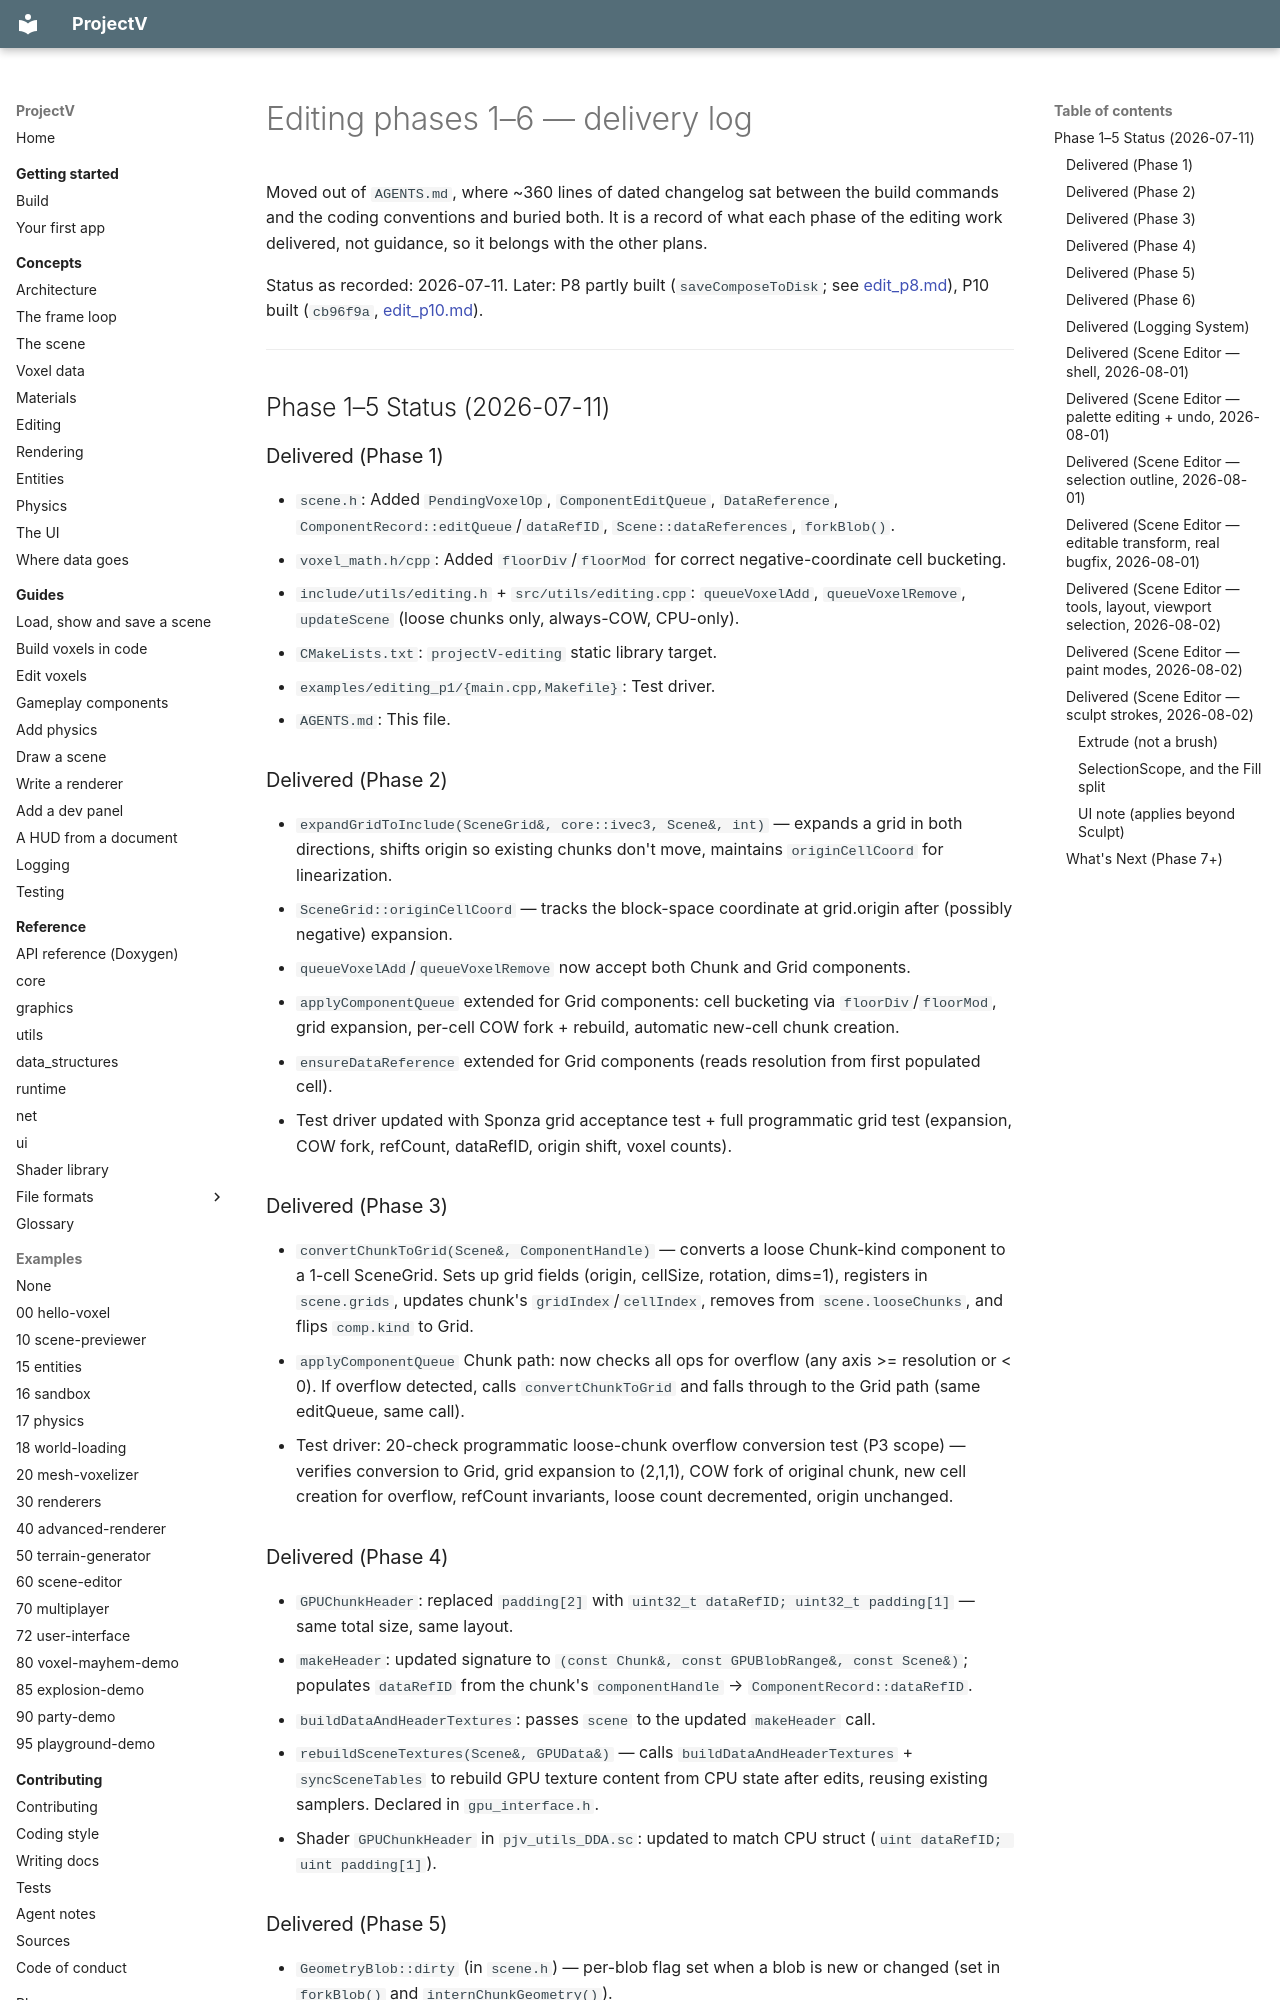

repository: ajsuper/ProjectV · page: plans/edit-phases-changelog/index.html · generator: mkdocs

# Editing phases 1–6 — delivery log

Moved out of `AGENTS.md`, where ~360 lines of dated changelog sat between the build commands and
the coding conventions and buried both. It is a record of what each phase of the editing work
delivered, not guidance, so it belongs with the other plans.

Status as recorded: 2026-07-11. Later: P8 partly built (`saveComposeToDisk`; see [edit_p8.md](edit_p8.md)),
P10 built (`cb96f9a`, [edit_p10.md](edit_p10.md)).

---

## Phase 1–5 Status (2026-07-11)

### Delivered (Phase 1)
- `scene.h`: Added `PendingVoxelOp`, `ComponentEditQueue`, `DataReference`, `ComponentRecord::editQueue`/`dataRefID`, `Scene::dataReferences`, `forkBlob()`.
- `voxel_math.h/cpp`: Added `floorDiv`/`floorMod` for correct negative-coordinate cell bucketing.
- `include/utils/editing.h` + `src/utils/editing.cpp`: `queueVoxelAdd`, `queueVoxelRemove`, `updateScene` (loose chunks only, always-COW, CPU-only).
- `CMakeLists.txt`: `projectV-editing` static library target.
- `examples/editing_p1/{main.cpp,Makefile}`: Test driver.
- `AGENTS.md`: This file.

### Delivered (Phase 2)
- `expandGridToInclude(SceneGrid&, core::ivec3, Scene&, int)` — expands a grid in both directions, shifts origin so existing chunks don't move, maintains `originCellCoord` for linearization.
- `SceneGrid::originCellCoord` — tracks the block-space coordinate at grid.origin after (possibly negative) expansion.
- `queueVoxelAdd`/`queueVoxelRemove` now accept both Chunk and Grid components.
- `applyComponentQueue` extended for Grid components: cell bucketing via `floorDiv`/`floorMod`, grid expansion, per-cell COW fork + rebuild, automatic new-cell chunk creation.
- `ensureDataReference` extended for Grid components (reads resolution from first populated cell).
- Test driver updated with Sponza grid acceptance test + full programmatic grid test (expansion, COW fork, refCount, dataRefID, origin shift, voxel counts).

### Delivered (Phase 3)
- `convertChunkToGrid(Scene&, ComponentHandle)` — converts a loose Chunk-kind component to a 1-cell SceneGrid. Sets up grid fields (origin, cellSize, rotation, dims=1), registers in `scene.grids`, updates chunk's `gridIndex`/`cellIndex`, removes from `scene.looseChunks`, and flips `comp.kind` to Grid.
- `applyComponentQueue` Chunk path: now checks all ops for overflow (any axis >= resolution or < 0). If overflow detected, calls `convertChunkToGrid` and falls through to the Grid path (same editQueue, same call).
- Test driver: 20-check programmatic loose-chunk overflow conversion test (P3 scope) — verifies conversion to Grid, grid expansion to (2,1,1), COW fork of original chunk, new cell creation for overflow, refCount invariants, loose count decremented, origin unchanged.

### Delivered (Phase 4)
- `GPUChunkHeader`: replaced `padding[2]` with `uint32_t dataRefID; uint32_t padding[1]` — same total size, same layout.
- `makeHeader`: updated signature to `(const Chunk&, const GPUBlobRange&, const Scene&)`; populates `dataRefID` from the chunk's `componentHandle` → `ComponentRecord::dataRefID`.
- `buildDataAndHeaderTextures`: passes `scene` to the updated `makeHeader` call.
- `rebuildSceneTextures(Scene&, GPUData&)` — calls `buildDataAndHeaderTextures` + `syncSceneTables` to rebuild GPU texture content from CPU state after edits, reusing existing samplers. Declared in `gpu_interface.h`.
- Shader `GPUChunkHeader` in `pjv_utils_DDA.sc`: updated to match CPU struct (`uint dataRefID; uint padding[1]`).

### Delivered (Phase 5)
- `GeometryBlob::dirty` (in `scene.h`) — per-blob flag set when a blob is new or changed (set in `forkBlob()` and `internChunkGeometry()`).
- `GPUData::uploadedChunkCount` (in `gpuData.h`) — watermark for new-chunk header detection.
- `flushSceneUpdates(Scene&, GPUData&)` (in `gpu_interface.h/cpp`) — incremental GPU upload:
  - `uploadDirtyBlobs` — iterates dirty blobs, allocates ranges from persistent `RangeAllocator`, uploads only changed texels via `bgfx::updateTexture2D` with row-by-row wrapping.
  - `updateDirtyHeaders` — rewrites only header rows for chunks whose pool blob was just uploaded or that are new.
  - `growDataTextures` / `growHeaderTexture` — full repack fallback when allocators are full (rare, amortized O(1) via `withHeadroom`).
- `rebuildSceneTextures` kept as documented fallback.
- `examples/edit_demo/main.cpp` — switched to `flushSceneUpdates`.
- `examples/editing_p1/main.cpp` — 8 new P5 dirty-flag assertions (all pass).
